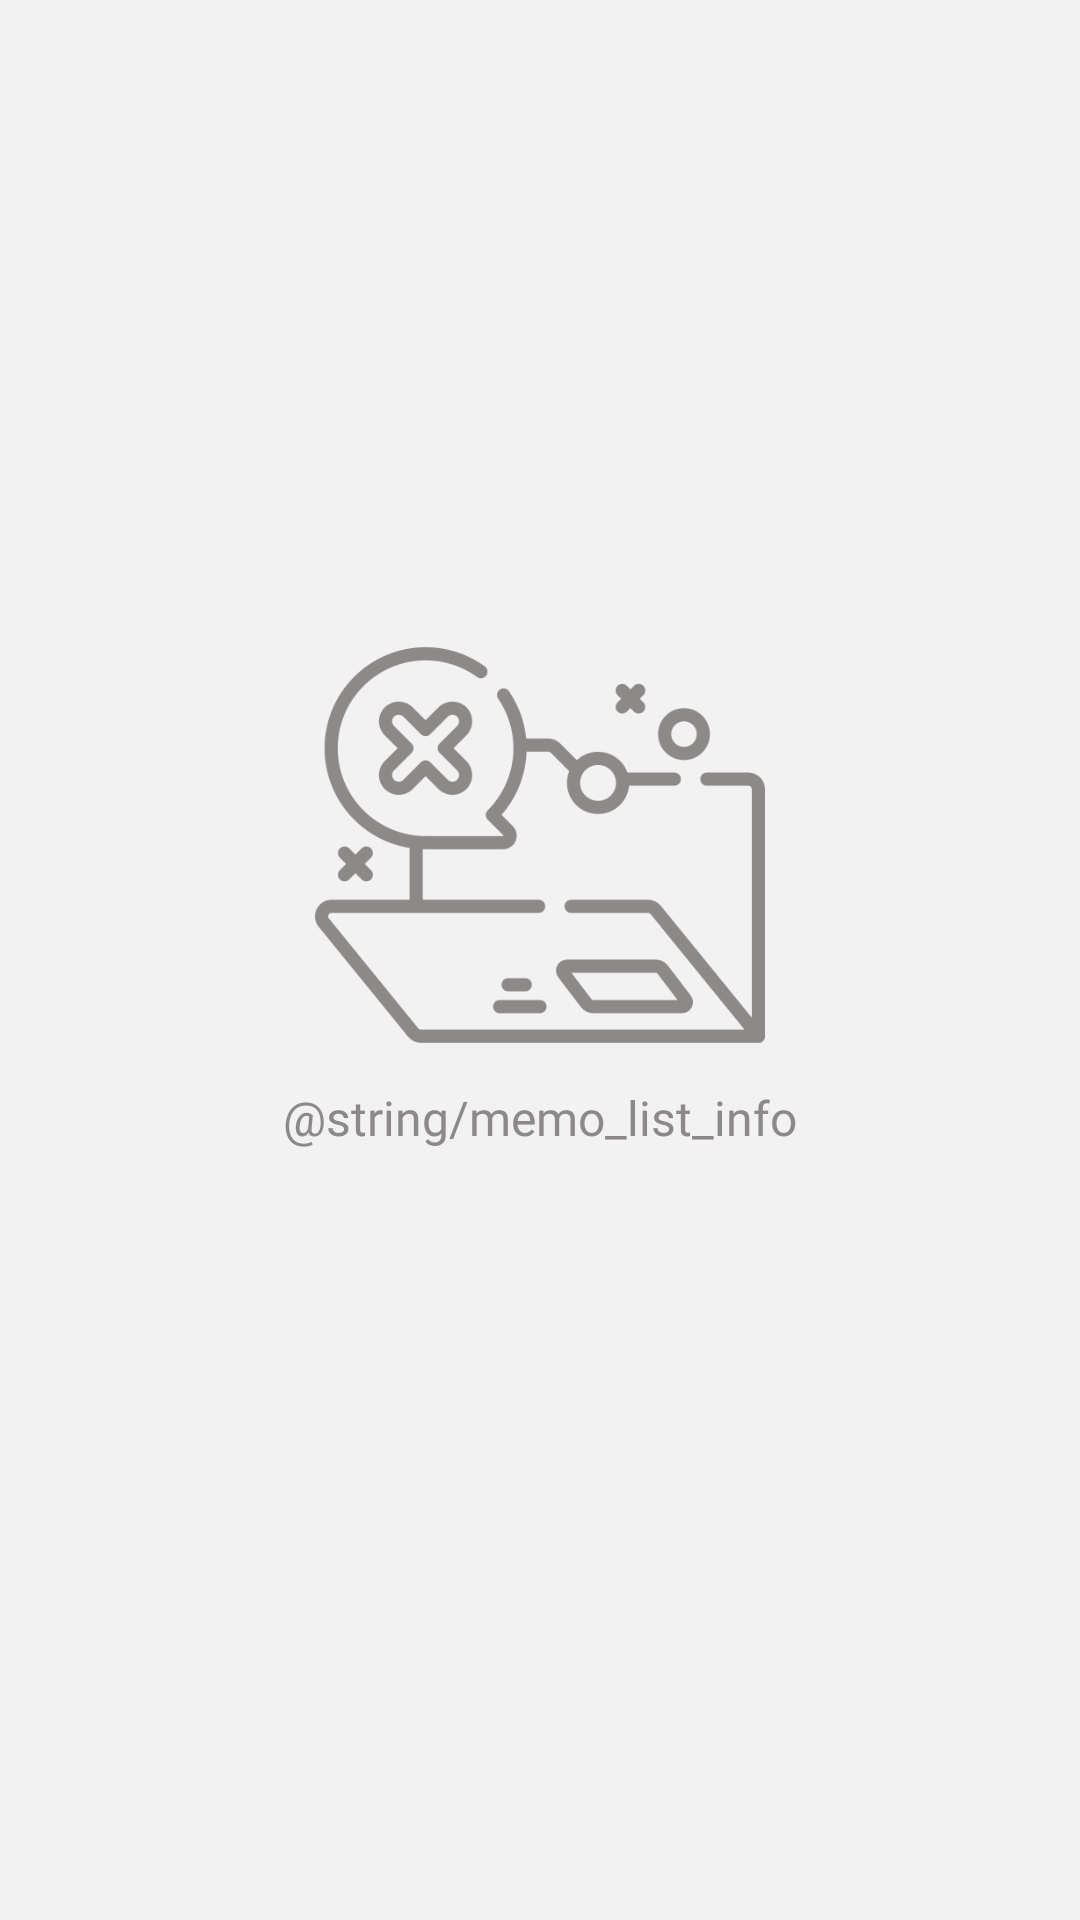

Reconstruct the res/layout file that produces this screen, plus the resources it refers to.
<!-- AndroidManifest.xml: application theme Theme.MemoTalk -->
<!-- res/layout/fragment_memo_list.xml -->
<?xml version="1.0" encoding="utf-8"?>
<FrameLayout xmlns:android="http://schemas.android.com/apk/res/android"
    xmlns:tools="http://schemas.android.com/tools"
    android:layout_width="match_parent"
    android:layout_height="match_parent"
    android:background="@color/memo_white"
    xmlns:app="http://schemas.android.com/apk/res-auto"
    tools:context=".mainactivity.fragments.MemoListFragment">

    <androidx.constraintlayout.widget.ConstraintLayout
        android:layout_width="match_parent"
        android:layout_height="match_parent">

        <ImageButton
            android:layout_marginRight="16dp"
            app:layout_constraintRight_toRightOf="parent"
            android:background="@color/memo_white"
            android:id="@+id/btn_memo_util"
            android:layout_width="50dp"
            android:layout_height="50dp"
            android:src="@drawable/more_vert"
            app:layout_constraintTop_toTopOf="parent" />

        <LinearLayout
            android:id="@+id/lay_blank"
            android:layout_marginBottom="100dp"
            android:gravity="center"
            app:layout_constraintBottom_toBottomOf="parent"
            app:layout_constraintRight_toRightOf="parent"
            app:layout_constraintLeft_toLeftOf="parent"
            app:layout_constraintTop_toBottomOf="@id/btn_memo_util"
            android:orientation="vertical"
            android:layout_width="0dp"
            android:layout_height="0dp">

            <ImageView
                android:src="@drawable/folder"
                android:layout_width="150dp"
                android:layout_height="150dp"/>

            <TextView
                android:textSize="16dp"
                android:layout_marginTop="5dp"
                android:textColor="@color/memo_middle"
                android:fontFamily="@font/pretendard_medium"
                android:gravity="center"
                android:layout_gravity="center"
                android:text="@string/memo_list_info"
                android:layout_width="wrap_content"
                android:layout_height="wrap_content"/>
        </LinearLayout>

        <ListView
            android:id="@+id/lv"
            android:layout_marginTop="5dp"
            android:layout_marginBottom="5dp"
            app:layout_constraintBottom_toBottomOf="parent"
            app:layout_constraintTop_toBottomOf="@id/btn_memo_util"
            android:layout_width="match_parent"
            android:layout_height="0dp"/>

    </androidx.constraintlayout.widget.ConstraintLayout>
</FrameLayout>
<!-- resources referenced by this layout -->
<resources>
  <color name="memo_middle">#8C8988</color>
  <color name="memo_white">#F2F2F2</color>
  <!-- drawable folder: png bitmap (drawable, 29990 bytes) -->
  <!-- drawable more_vert (drawable) -->
  <vector xmlns:android="http://schemas.android.com/apk/res/android"
      android:width="24dp"
      android:height="24dp"
      android:viewportWidth="960"
      android:viewportHeight="960">
    <path
        android:pathData="M480,770.77q-24.75,0 -42.37,-17.63Q420,735.52 420,710.77q0,-24.75 17.63,-42.38 17.62,-17.62 42.37,-17.62 24.75,0 42.37,17.62Q540,686.02 540,710.77q0,24.75 -17.63,42.37 -17.62,17.63 -42.37,17.63ZM480,540q-24.75,0 -42.37,-17.63Q420,504.75 420,480q0,-24.75 17.63,-42.37Q455.25,420 480,420q24.75,0 42.37,17.63Q540,455.25 540,480q0,24.75 -17.63,42.37Q504.75,540 480,540ZM480,309.23q-24.75,0 -42.37,-17.62Q420,273.98 420,249.23q0,-24.75 17.63,-42.37 17.62,-17.63 42.37,-17.63 24.75,0 42.37,17.63Q540,224.48 540,249.23q0,24.75 -17.63,42.38 -17.62,17.62 -42.37,17.62Z"
        android:fillColor="@color/tool"/>
  </vector>
  <style name="Theme.MemoTalk" parent="Base.Theme.MemoTalk" />
  <style name="Base.Theme.MemoTalk" parent="Theme.Material3.Light.NoActionBar">
          
          
      </style>
</resources>
